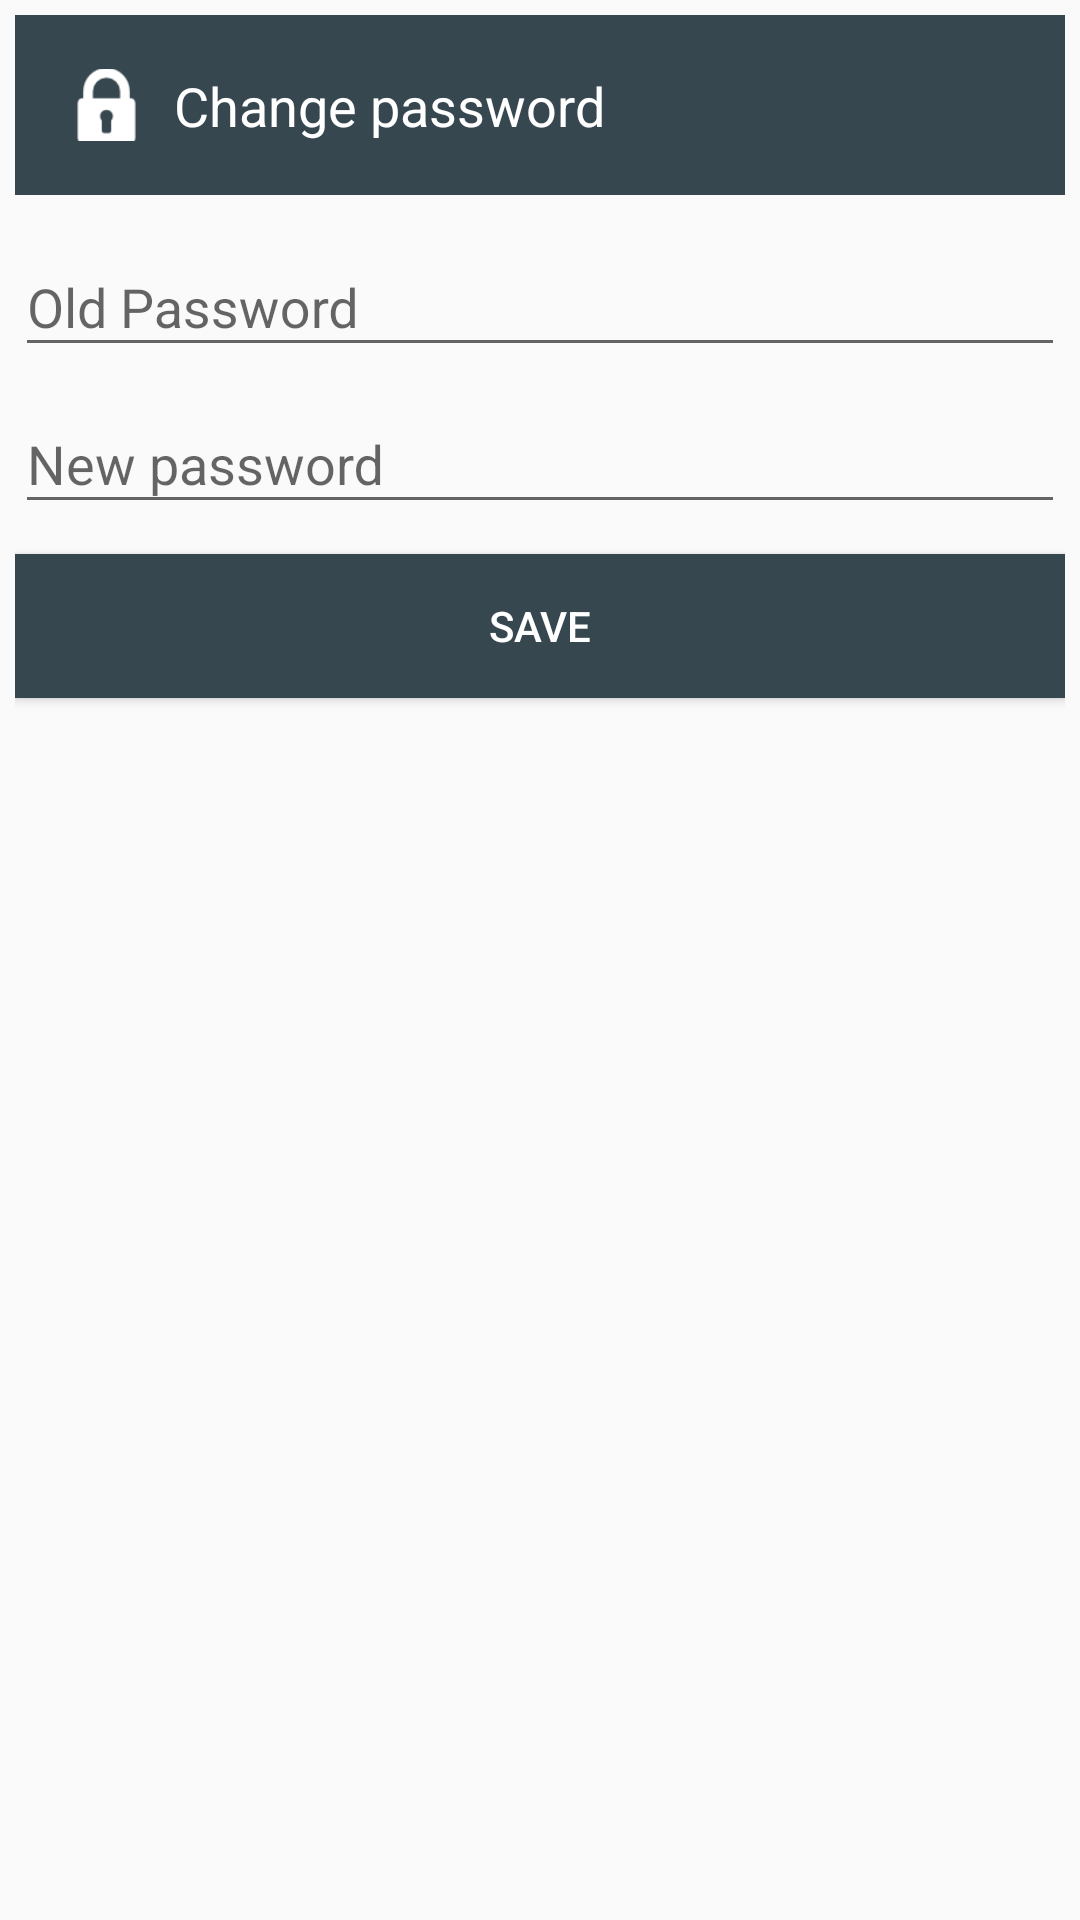

Android layout source for this screen:
<!-- AndroidManifest.xml: application theme AppThemeNoActioBar -->
<!-- res/layout/change_password.xml -->
<?xml version="1.0" encoding="utf-8"?>
<LinearLayout
    android:orientation="vertical"
    xmlns:android="http://schemas.android.com/apk/res/android"
    android:layout_width="match_parent"
    android:padding="5dp"
    android:layout_height="match_parent">

    <LinearLayout
        android:padding="18dp"
        android:background="@color/colorPrimaryDarker"
        android:orientation="horizontal"
        android:layout_width="match_parent"
        android:layout_height="60dp">

        <ImageView
            android:src="@drawable/lock_white"
            android:layout_gravity="center"
            android:layout_width="25dp"
            android:layout_height="25dp" />

        <TextView
            android:layout_marginLeft="10dp"
            android:layout_gravity="center"
            android:textColor="@color/white"
            android:textSize="18sp"
            android:text="Change password"
            android:layout_width="wrap_content"
            android:layout_height="wrap_content" />

    </LinearLayout>

    <android.support.design.widget.TextInputLayout
        android:layout_marginTop="5dp"
        android:id="@+id/input_layout_password"
        android:layout_width="match_parent"
        android:layout_height="wrap_content"
        >

        <EditText
            android:inputType="textPassword"
            android:id="@+id/passwordInChangePassword"
            android:layout_width="match_parent"
            android:layout_height="wrap_content"
            android:hint="Old Password" />

    </android.support.design.widget.TextInputLayout>

    <android.support.design.widget.TextInputLayout
        android:id="@+id/input_layout_confirm_password"
        android:layout_width="match_parent"
        android:layout_height="wrap_content"
        >

        <EditText
            android:inputType="textPassword"
            android:id="@+id/retypePasswordInChangePassword"
            android:layout_width="match_parent"
            android:layout_height="wrap_content"
            android:hint="New password" />

    </android.support.design.widget.TextInputLayout>

    <Button
        android:id="@+id/changePassword"
        android:layout_marginTop="10dp"
        android:text="Save"
        android:textColor="#FFFFFF"
        android:layout_width="match_parent"
        android:layout_height="wrap_content"
        android:background="@color/colorPrimaryDarker"/>








</LinearLayout>
<!-- resources referenced by this layout -->
<resources>
  <color name="colorPrimaryDarker">#37474F</color>
  <color name="white">#FFFFFF</color>
  <!-- drawable lock_white: png bitmap (drawable, 961 bytes) -->
  <style name="AppThemeNoActioBar" parent="Theme.AppCompat.Light.NoActionBar">
          
          <item name="colorPrimary">@color/colorPrimary</item>
          <item name="colorPrimaryDark">@color/colorPrimaryDark</item>
          <item name="colorAccent">@color/colorAccent</item>
  
      </style>
  <color name="colorPrimary">#455A64</color>
  <color name="colorPrimaryDark">#37474F</color>
  <color name="colorAccent">#455A64</color>
</resources>
